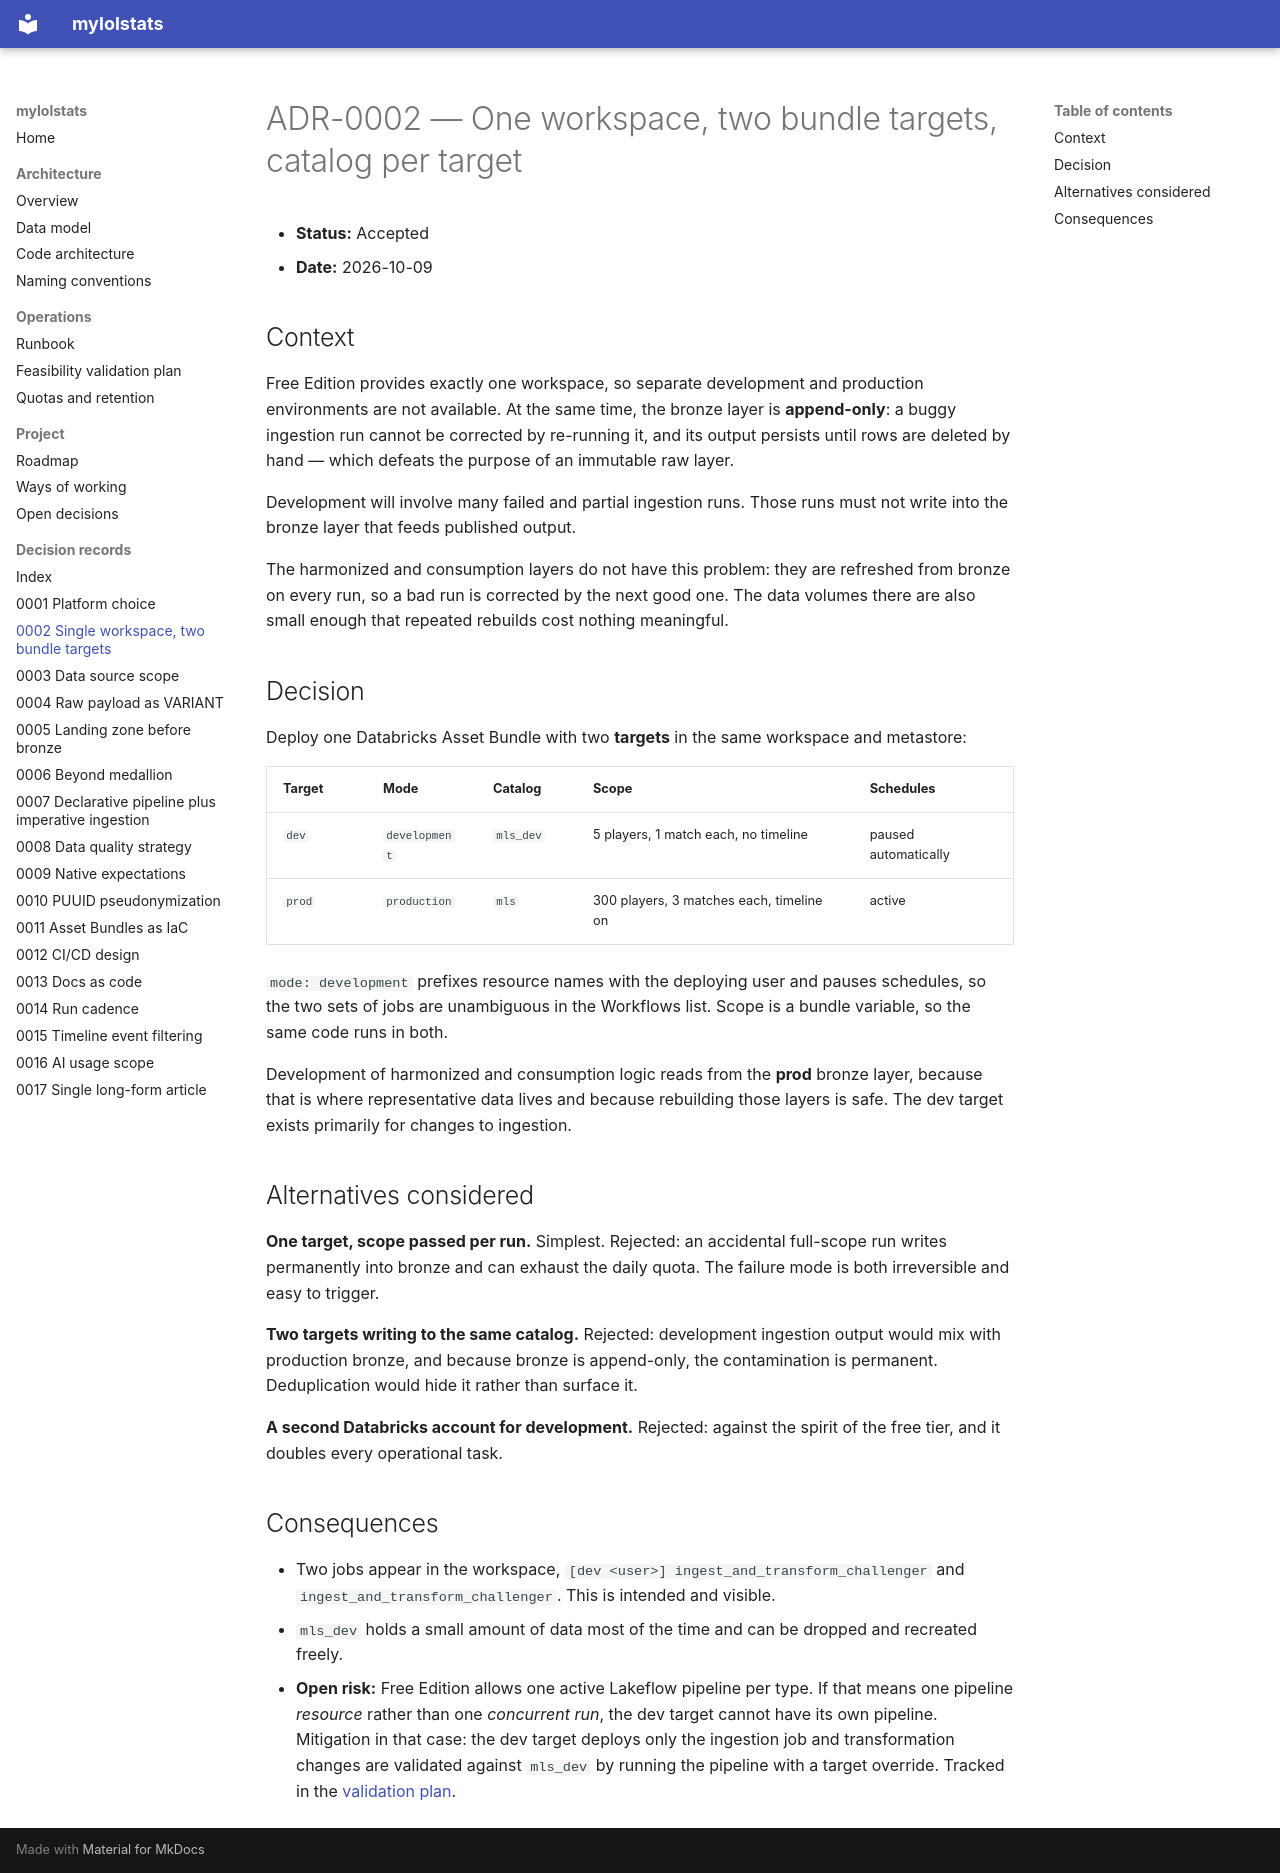

repository: gustavofs-git/dbx-mls · page: adr/0002-single-workspace-two-bundle-targets/index.html · generator: mkdocs

# ADR-0002 — One workspace, two bundle targets, catalog per target

- **Status:** Accepted
- **Date:** 2026-10-09

## Context

Free Edition provides exactly one workspace, so separate development and production
environments are not available. At the same time, the bronze layer is **append-only**: a
buggy ingestion run cannot be corrected by re-running it, and its output persists until rows
are deleted by hand — which defeats the purpose of an immutable raw layer.

Development will involve many failed and partial ingestion runs. Those runs must not write
into the bronze layer that feeds published output.

The harmonized and consumption layers do not have this problem: they are refreshed from
bronze on every run, so a bad run is corrected by the next good one. The data volumes there
are also small enough that repeated rebuilds cost nothing meaningful.

## Decision

Deploy one Databricks Asset Bundle with two **targets** in the same workspace and metastore:

| Target | Mode | Catalog | Scope | Schedules |
|---|---|---|---|---|
| `dev` | `development` | `mls_dev` | 5 players, 1 match each, no timeline | paused automatically |
| `prod` | `production` | `mls` | 300 players, 3 matches each, timeline on | active |

`mode: development` prefixes resource names with the deploying user and pauses schedules, so
the two sets of jobs are unambiguous in the Workflows list. Scope is a bundle variable, so the
same code runs in both.

Development of harmonized and consumption logic reads from the **prod** bronze layer, because
that is where representative data lives and because rebuilding those layers is safe. The dev
target exists primarily for changes to ingestion.

## Alternatives considered

**One target, scope passed per run.** Simplest. Rejected: an accidental full-scope run writes
permanently into bronze and can exhaust the daily quota. The failure mode is both
irreversible and easy to trigger.

**Two targets writing to the same catalog.** Rejected: development ingestion output would mix
with production bronze, and because bronze is append-only, the contamination is permanent.
Deduplication would hide it rather than surface it.

**A second Databricks account for development.** Rejected: against the spirit of the free
tier, and it doubles every operational task.

## Consequences

- Two jobs appear in the workspace, `[dev <user>] ingest_and_transform_challenger` and
  `ingest_and_transform_challenger`. This is intended and visible.
- `mls_dev` holds a small amount of data most of the time and can be dropped and recreated
  freely.
- **Open risk:** Free Edition allows one active Lakeflow pipeline per type. If that means one
  pipeline *resource* rather than one *concurrent run*, the dev target cannot have its own
  pipeline. Mitigation in that case: the dev target deploys only the ingestion job and
  transformation changes are validated against `mls_dev` by running the pipeline with a
  target override. Tracked in the [validation plan](../operations/validation-plan.md).
